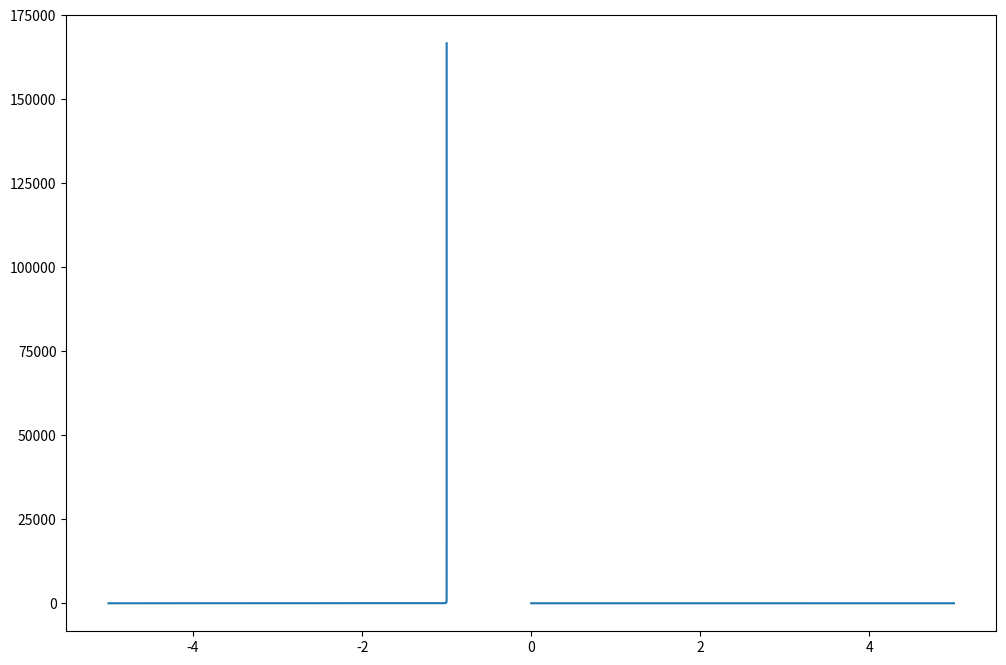
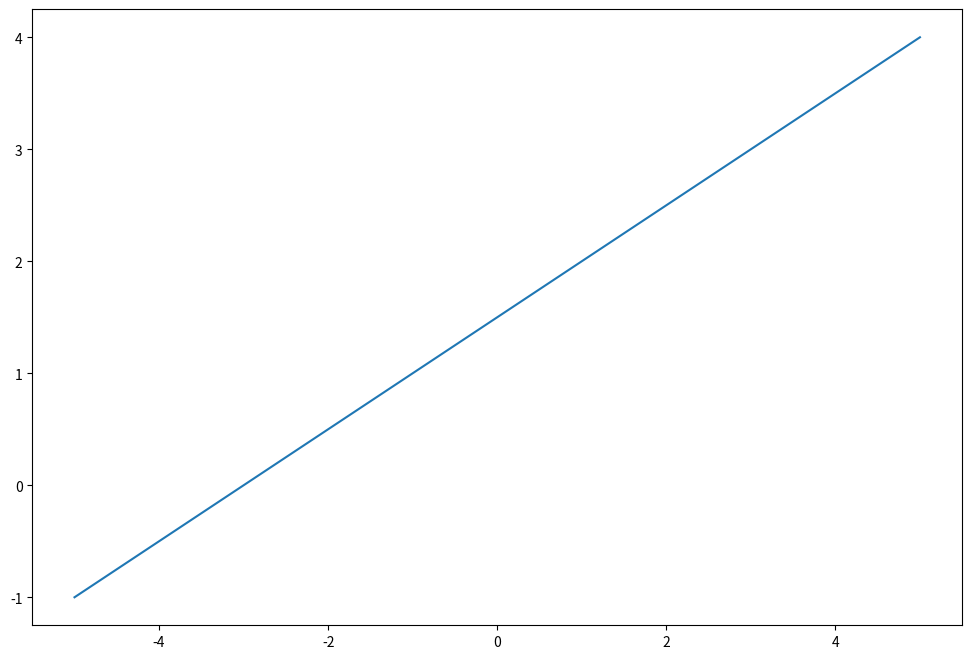

Write Python code to recreate these figures, in order.
import numpy as np
import matplotlib.pyplot as plt

def ps17_q19():
    x = np.linspace(-5, 5, 1000000)
    y = lambda x: (1 + 1 / x) ** x

    fig = plt.figure(figsize=(12, 8))
    ax = fig.add_subplot(1, 1, 1)
    ax.plot(x, y(x))

    zero_dict = {'x': 1000, 'y': 1000}
    for element in x:
        if np.abs(y(element)) < zero_dict['y']:
            zero_dict['x'] = element
            zero_dict['y'] = y(element)
    print(zero_dict)

    plt.show()



def ps17_q20():
    x = np.linspace(-5, 5, 1000000)
    y = lambda x: 1 / 2 * x + 3 / 2

    fig = plt.figure(figsize=(12, 8))
    ax = fig.add_subplot(1, 1, 1)
    ax.plot(x, y(x))
    plt.show()

    zero_dict = {'x': 1000, 'y': 1000}
    for element in x:
        if np.abs(y(element)) < zero_dict['y']:
            zero_dict['x'] = element
            zero_dict['y'] = y(element)
    print(zero_dict)



if __name__ == '__main__':
    ps17_q19()
    ps17_q20()